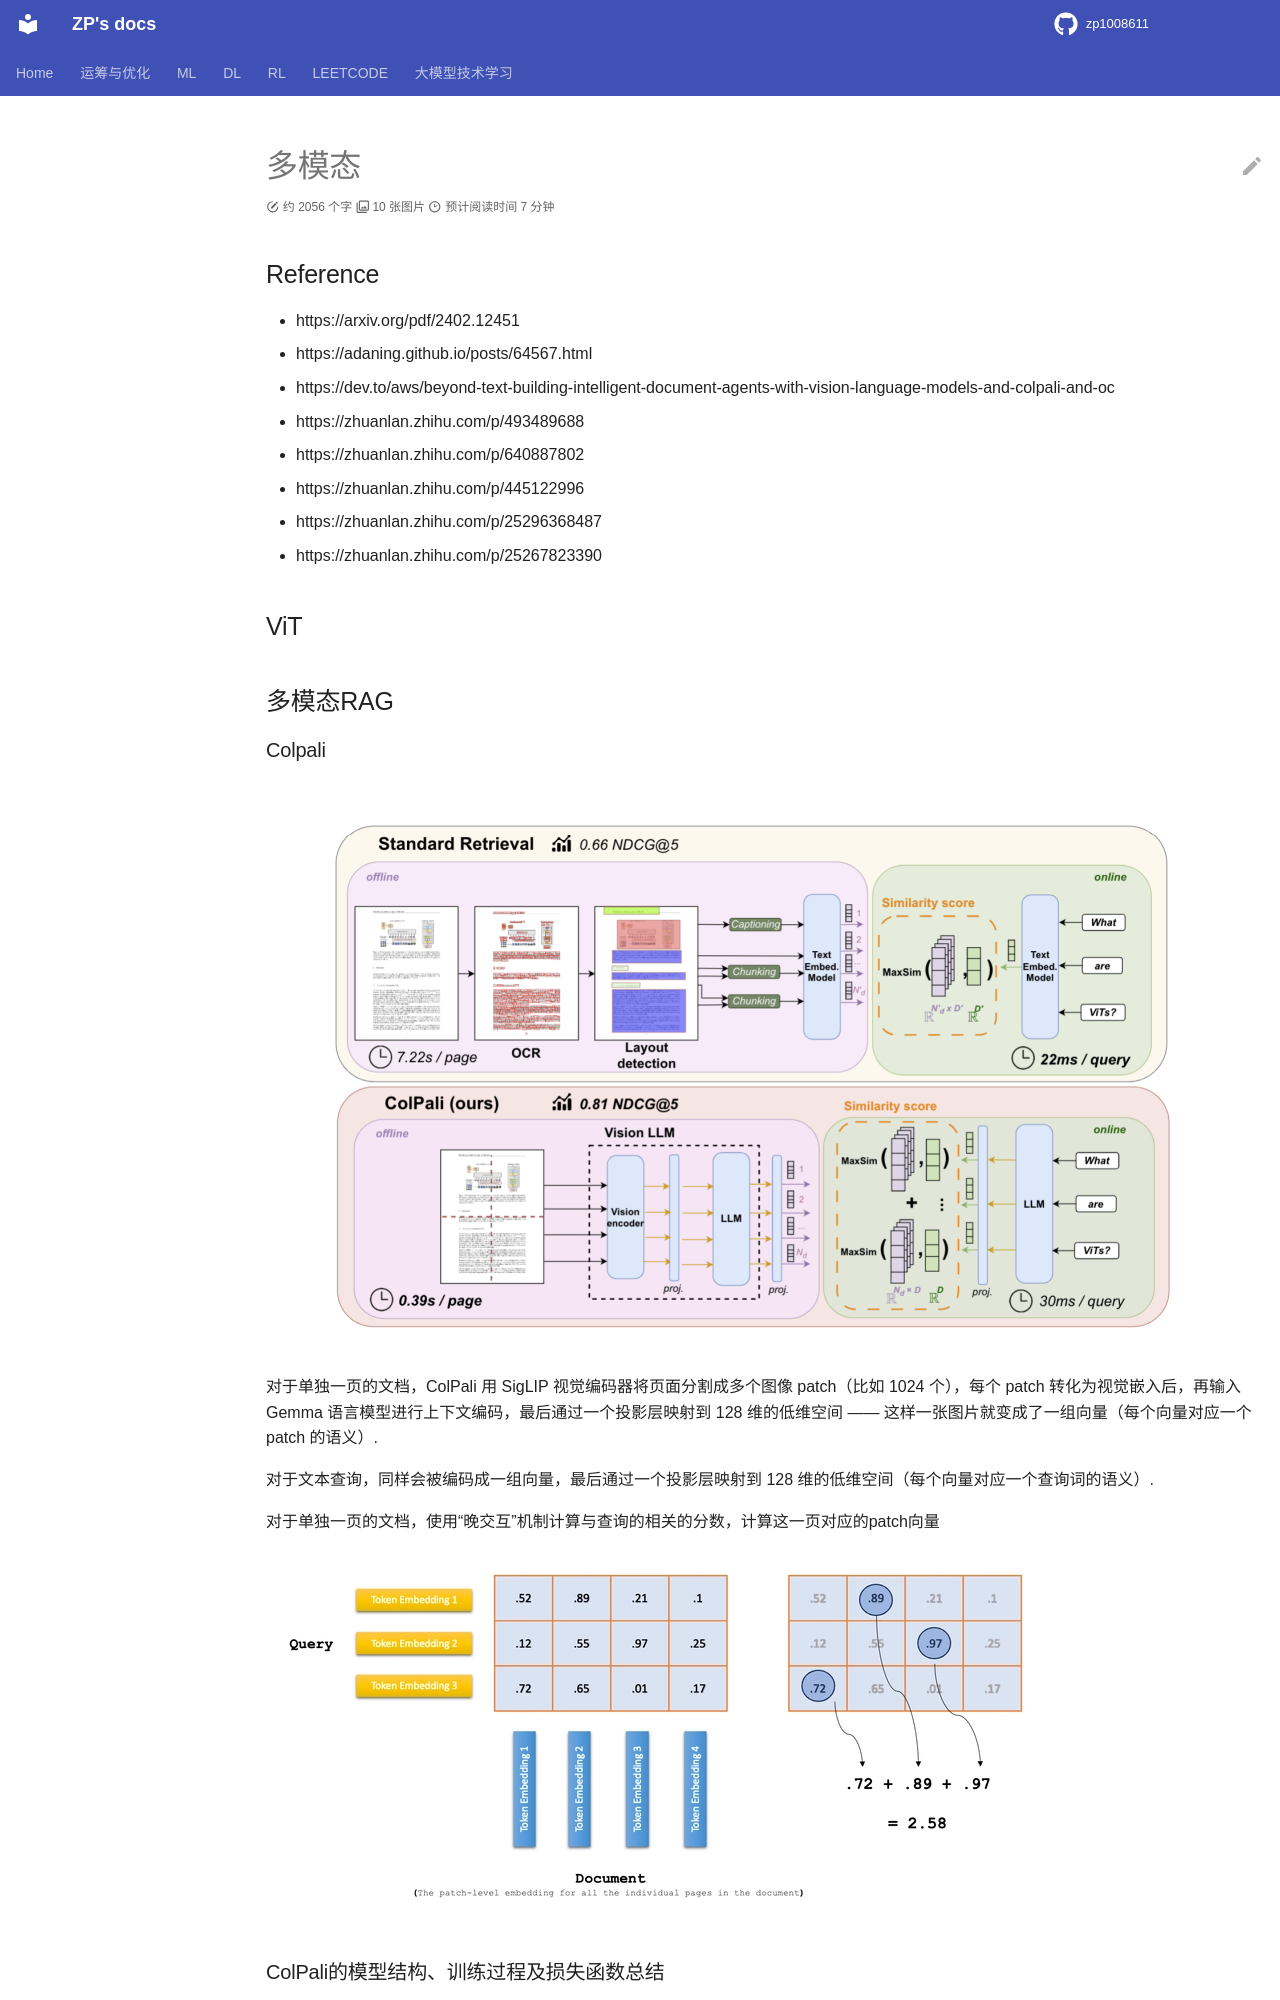

repository: zp1008611/zp1008611.github.io · page: LLMs_INTRODUCTION/multimodal/index.html · generator: mkdocs

# 多模态


## Reference

- https://arxiv.org/pdf/2402.12451
- https://adaning.github.io/posts/64567.html
- https://dev.to/aws/beyond-text-building-intelligent-document-agents-with-vision-language-models-and-colpali-and-oc
- https://zhuanlan.zhihu.com/p/493489688
- https://zhuanlan.zhihu.com/p/640887802
- https://zhuanlan.zhihu.com/p/445122996
- https://zhuanlan.zhihu.com/p/25296368487
- https://zhuanlan.zhihu.com/p/25267823390

## ViT


## 多模态RAG

### Colpali

![alt text](image.png)

对于单独一页的文档，ColPali 用 SigLIP 视觉编码器将页面分割成多个图像 patch（比如 1024 个），每个 patch 转化为视觉嵌入后，再输入 Gemma 语言模型进行上下文编码，最后通过一个投影层映射到 128 维的低维空间 —— 这样一张图片就变成了一组向量（每个向量对应一个 patch 的语义）. 

对于文本查询，同样会被编码成一组向量，最后通过一个投影层映射到 128 维的低维空间（每个向量对应一个查询词的语义）.

对于单独一页的文档，使用“晚交互”机制计算与查询的相关的分数，计算这一页对应的patch向量

![alt text](image-1.png)

### ColPali的模型结构、训练过程及损失函数总结
